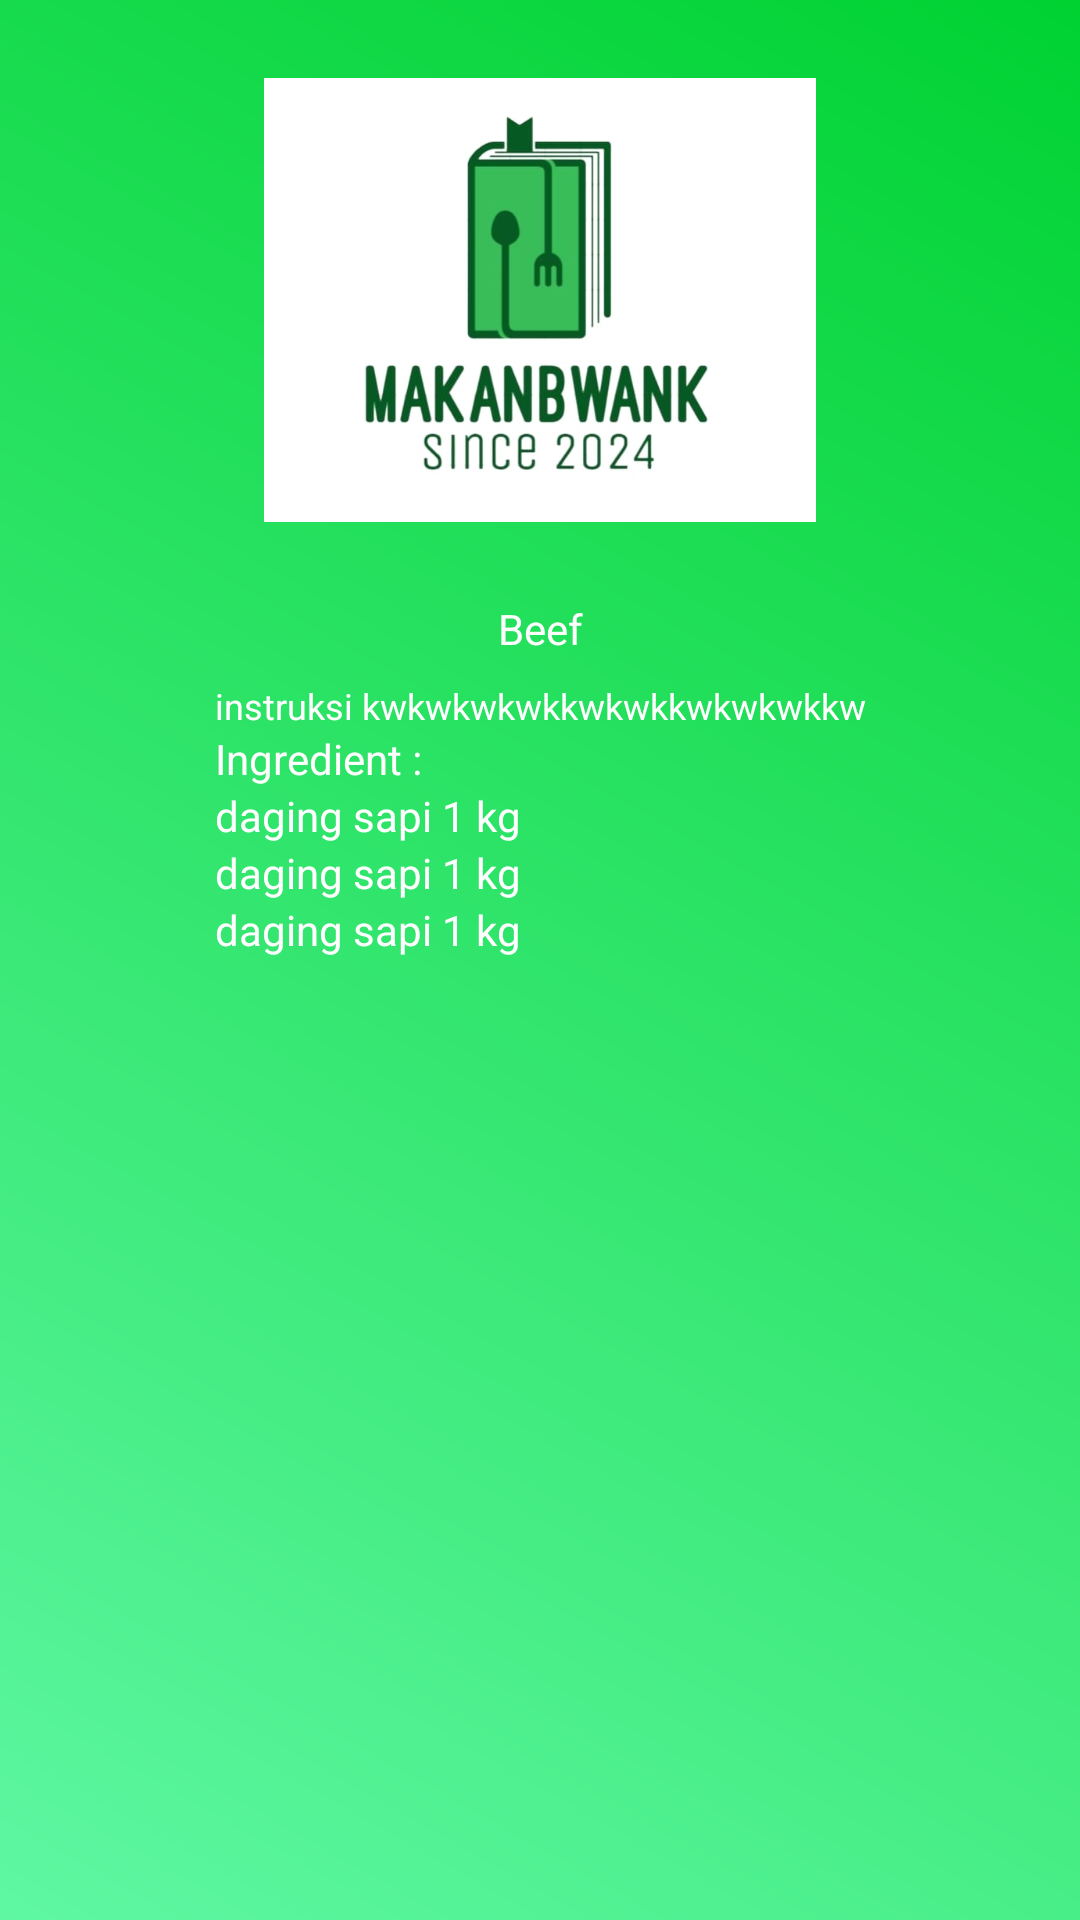

Write the Android layout XML for this screen, with the resource values it uses.
<!-- AndroidManifest.xml: application theme Theme.MakanBwank2 -->
<!-- res/layout/fragment_beef.xml -->
<?xml version="1.0" encoding="utf-8"?>
<androidx.constraintlayout.widget.ConstraintLayout xmlns:android="http://schemas.android.com/apk/res/android"
    xmlns:app="http://schemas.android.com/apk/res-auto"
    xmlns:tools="http://schemas.android.com/tools"
    android:layout_width="match_parent"
    android:layout_height="match_parent"
    android:background="@drawable/gradientgreen">

    <LinearLayout
        android:layout_width="match_parent"
        android:layout_height="match_parent"
        android:orientation="vertical">

        <include
            android:id="@+id/itemBeef"
            layout="@layout/item_beef"
            android:layout_width="match_parent"
            android:layout_height="wrap_content" />
    </LinearLayout>


</androidx.constraintlayout.widget.ConstraintLayout>
<!-- res/layout/item_beef.xml (included above) -->
<?xml version="1.0" encoding="utf-8"?>
<androidx.constraintlayout.widget.ConstraintLayout xmlns:android="http://schemas.android.com/apk/res/android"
    xmlns:app="http://schemas.android.com/apk/res-auto"
    xmlns:tools="http://schemas.android.com/tools"
    android:layout_width="match_parent"
    android:layout_height="wrap_content"
    app:cardCornerRadius="8dp">


    <ImageView
        android:id="@+id/ivBeef"
        android:layout_width="200dp"
        android:layout_height="200dp"
        android:padding="8dp"
        android:src="@drawable/makanbwank"
        app:layout_constraintEnd_toEndOf="parent"
        app:layout_constraintStart_toStartOf="parent"
        app:layout_constraintTop_toTopOf="parent" />

    <TextView
        android:id="@+id/tvBeef"
        android:layout_width="wrap_content"
        android:layout_height="wrap_content"
        android:text="Beef"
        android:textAlignment="center"
        android:textColor="@color/white"
        app:layout_constraintEnd_toEndOf="@+id/ivBeef"
        app:layout_constraintStart_toStartOf="@+id/ivBeef"
        app:layout_constraintTop_toBottomOf="@+id/ivBeef" />

    <LinearLayout
        android:id="@+id/ll1"
        android:layout_width="wrap_content"
        android:layout_height="wrap_content"
        android:orientation="vertical"
        app:layout_constraintEnd_toEndOf="@+id/tvBeef"
        app:layout_constraintStart_toStartOf="@+id/tvBeef"
        app:layout_constraintTop_toBottomOf="@+id/tvBeef">

        <TextView
            android:id="@+id/tvInstructionBeef"
            android:layout_width="wrap_content"
            android:layout_height="wrap_content"
            android:layout_marginTop="8dp"
            android:layout_marginLeft="16dp"
            android:layout_marginRight="16dp"
            android:textSize="12dp"
            android:text="instruksi kwkwkwkwkkwkwkkwkwkwkkw"
            android:textAlignment="center"
            android:textColor="@color/white" />

        <TextView
            android:id="@+id/tvIngredient"
            android:layout_width="wrap_content"
            android:layout_height="wrap_content"
            android:text="Ingredient :"
            android:layout_marginLeft="16dp"
            android:layout_marginRight="16dp"
            android:textColor="@color/white" />

        <TextView
            android:id="@+id/tvIngredientDetail1"
            android:layout_width="wrap_content"
            android:layout_height="wrap_content"
            android:layout_marginLeft="16dp"
            android:layout_marginRight="16dp"
            android:text="daging sapi 1 kg"
            android:textColor="@color/white" />

        <TextView
            android:id="@+id/tvIngredientDetail2"
            android:layout_width="wrap_content"
            android:layout_height="wrap_content"
            android:text="daging sapi 1 kg"
            android:layout_marginLeft="16dp"
            android:layout_marginRight="16dp"
            android:textColor="@color/white" />
        <TextView
            android:id="@+id/tvIngredientDetail3"
            android:layout_width="wrap_content"
            android:layout_height="wrap_content"
            android:text="daging sapi 1 kg"
            android:layout_marginLeft="16dp"
            android:layout_marginRight="16dp"
            android:textColor="@color/white" />

    </LinearLayout>


</androidx.constraintlayout.widget.ConstraintLayout>
<!-- resources referenced by this layout -->
<resources>
  <color name="white">#FFFFFFFF</color>
  <!-- drawable gradientgreen (drawable) -->
  <?xml version="1.0" encoding="utf-8"?>
  <shape xmlns:android="http://schemas.android.com/apk/res/android">
      <gradient
          android:startColor="#5ff7a3"
          android:endColor="#00d232"
          android:type="linear"
          android:angle="45" />
  </shape>
  <!-- drawable makanbwank: jpg bitmap (drawable, 22060 bytes) -->
  <style name="Theme.MakanBwank2" parent="Base.Theme.MakanBwank2" />
  <style name="Base.Theme.MakanBwank2" parent="Theme.Material3.DayNight.NoActionBar">
          
          
      </style>
</resources>
